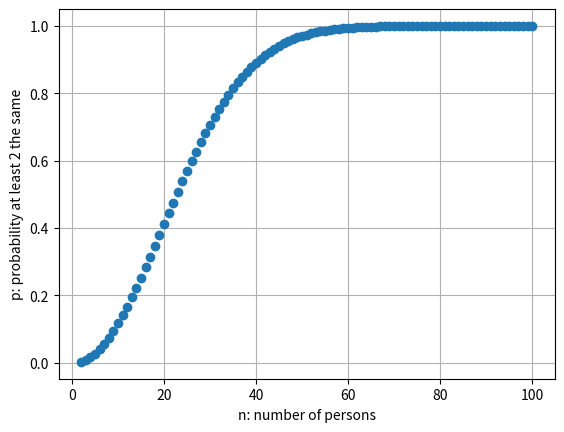

The script that saved this image:
#probability.py  Author: Akira Hakuta, Date: 2016/11/17

def distinct_prob(n):
    year_day=365.0
    d = year_day - 1
    p = 1.0
    for k in range(1,n):
        p *= d/year_day
        d -=1
    return p
        
    
if __name__ == '__main__':
    import matplotlib.pyplot as plt
    
    cnum_max=100
    x_list=[]
    y_list=[]
    for x in range(2, cnum_max+1):
        x_list +=[x]
        y_list +=[1-distinct_prob(x)]

    #print(x_list)
    #print(y_list)
    plt.plot(x_list, y_list, 'o')
    plt.title('')
    plt.xlabel('n: number of persons')
    plt.ylabel('p: probability at least 2 the same')
    plt.grid(True)    
    plt.savefig('birthdayProb.pdf')
    #plt.savefig('birthdayProb.eps') 
    plt.show()
    cnum=40# number of persons in my class
    print('There are {} persons in my class. The Birthday-Problem\'s probability is {:0.3f}.'.format(cnum, 1-distinct_prob(cnum)))
    
    